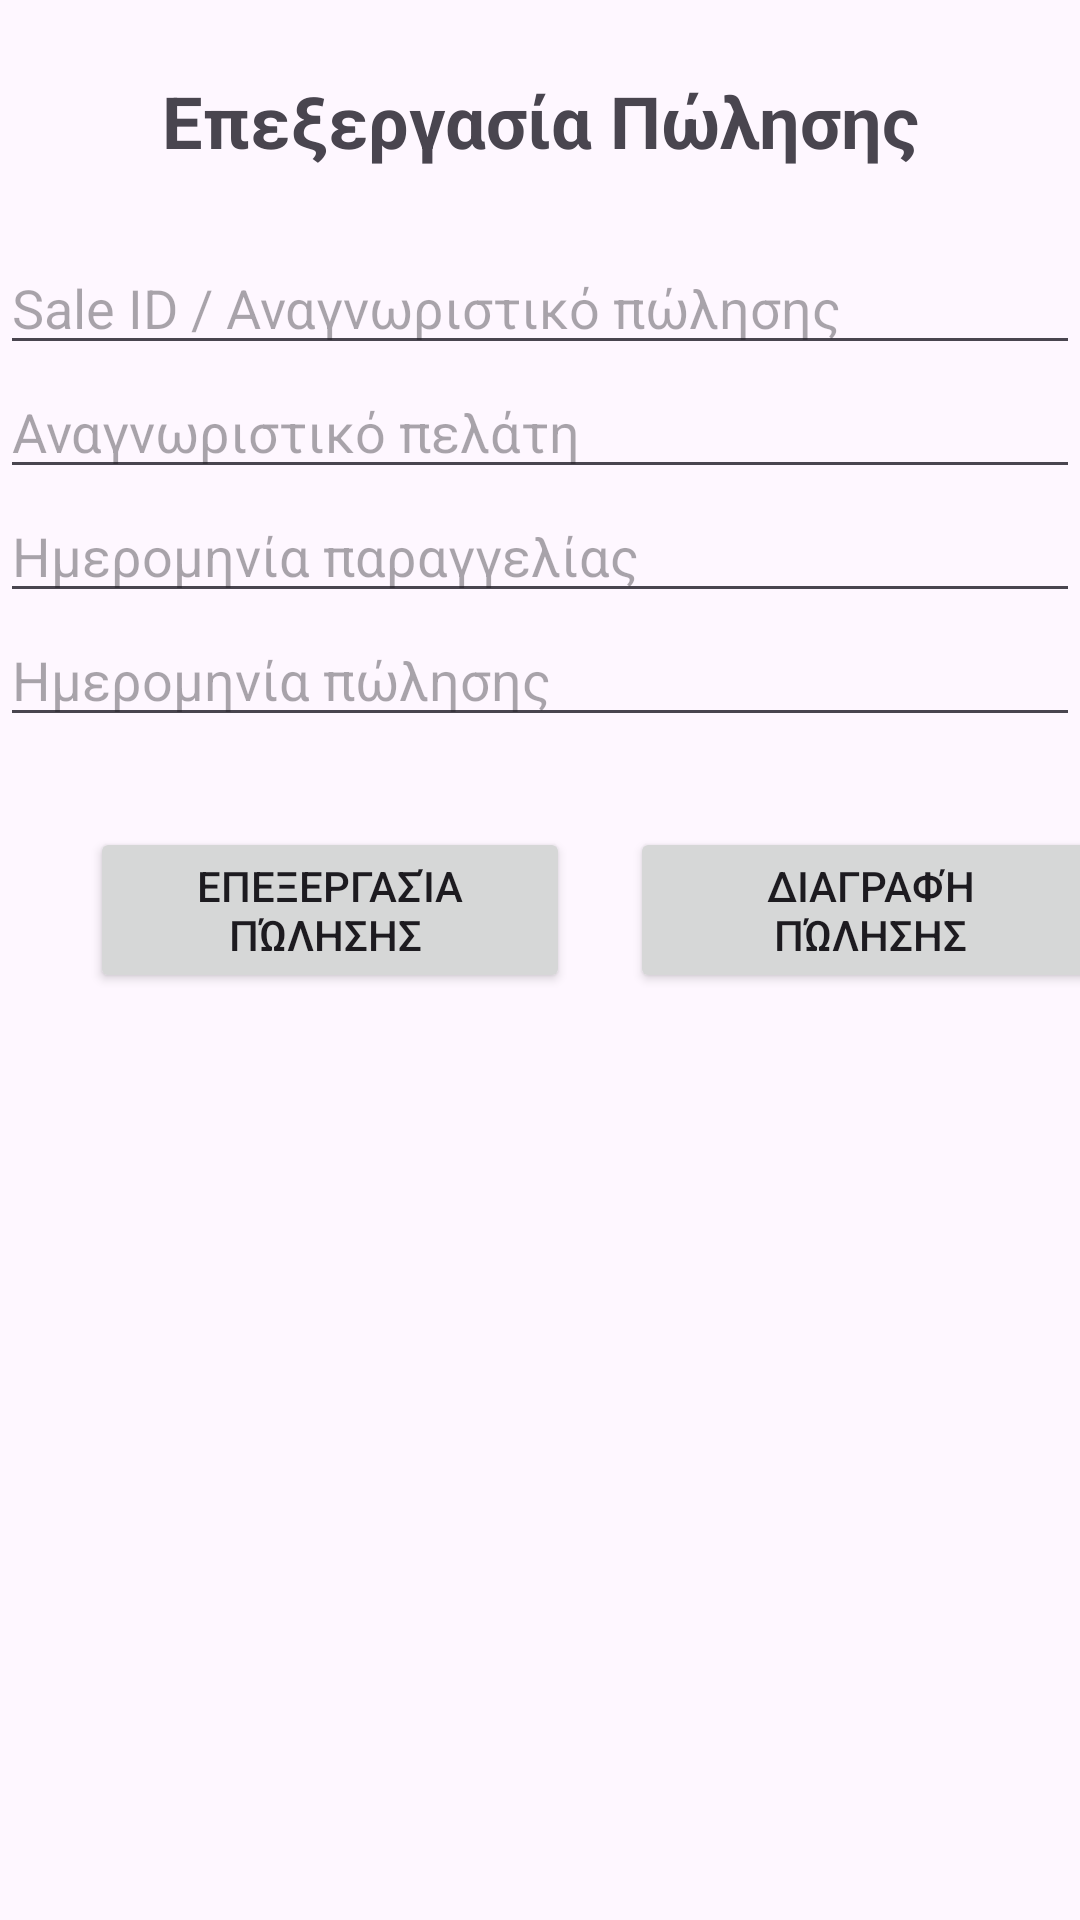

Here is an Android app screen rendered from its layout file. Give the layout XML and the strings, colors and styles it references.
<!-- AndroidManifest.xml: application theme Theme.EShopManager -->
<!-- res/layout/sale_edit_fragment.xml -->
<?xml version="1.0" encoding="utf-8"?>
<LinearLayout
    xmlns:android="http://schemas.android.com/apk/res/android"
    android:layout_width="match_parent"
    android:layout_height="match_parent"
    android:orientation="vertical">

    <TextView
        android:id="@+id/textView"
        android:layout_width="match_parent"
        android:layout_height="wrap_content"
        android:text="Επεξεργασία Πώλησης"
        android:layout_gravity="center_horizontal"
        android:textAlignment="center"
        android:textStyle="bold"
        android:textSize="24dp"
        android:layout_margin="24dp"/>

    <EditText
        android:id="@+id/sale_edit_id"
        android:layout_width="match_parent"
        android:layout_height="wrap_content"
        android:ems="10"
        android:inputType="number"
        android:hint="Sale ID / Αναγνωριστικό πώλησης"/>

    <EditText
        android:id="@+id/sale_edit_client_id"
        android:layout_width="match_parent"
        android:layout_height="wrap_content"
        android:ems="10"
        android:hint="Αναγνωριστικό πελάτη"
        android:inputType="textPersonName" />

    <EditText
        android:id="@+id/sale_order_date_view"
        android:layout_width="match_parent"
        android:layout_height="wrap_content"
        android:ems="10"
        android:inputType="text"
        android:hint="Ημερομηνία παραγγελίας" />

    <EditText
        android:id="@+id/sale_date_view"
        android:layout_width="match_parent"
        android:layout_height="wrap_content"
        android:ems="10"
        android:inputType="text"
        android:hint="Ημερομηνία πώλησης" />


    <LinearLayout
        android:layout_width="match_parent"
        android:layout_height="100dp"
        android:layout_marginTop="30dp"
        android:orientation="horizontal">

        <Button
            android:id="@+id/sale_edit_button"
            android:layout_width="160dp"
            android:layout_height="wrap_content"
            android:layout_gravity="center_horizontal"
            android:layout_marginStart="30dp"
            android:text="Επεξεργασία Πώλησης " />
        <Button
            android:id="@+id/sale_remove_button"
            android:layout_width="160dp"
            android:layout_height="wrap_content"
            android:layout_gravity="center_horizontal"
            android:layout_marginEnd="20dp"
            android:layout_marginStart="20dp"
            android:text="Διαγραφή Πώλησης" />

    </LinearLayout>

</LinearLayout>
<!-- resources referenced by this layout -->
<resources>
  <style name="Theme.EShopManager" parent="Base.Theme.EShopManager" />
  <style name="Base.Theme.EShopManager" parent="Theme.Material3.DayNight.NoActionBar">
          
          <item name="colorPrimary">@color/my_gradient_start</item>
          <item name="colorPrimaryVariant">@color/my_gradient_end</item>
          <item name="colorOnPrimary">@color/white</item>
      </style>
  <color name="my_gradient_start">#7B1FA2</color>
  <color name="my_gradient_end">#4E2F91</color>
  <!-- not gathered from this repository: default colours our renderer supplied (Android Studio template values) -->
  <color name="white">#FFFFFFFF</color>
</resources>
